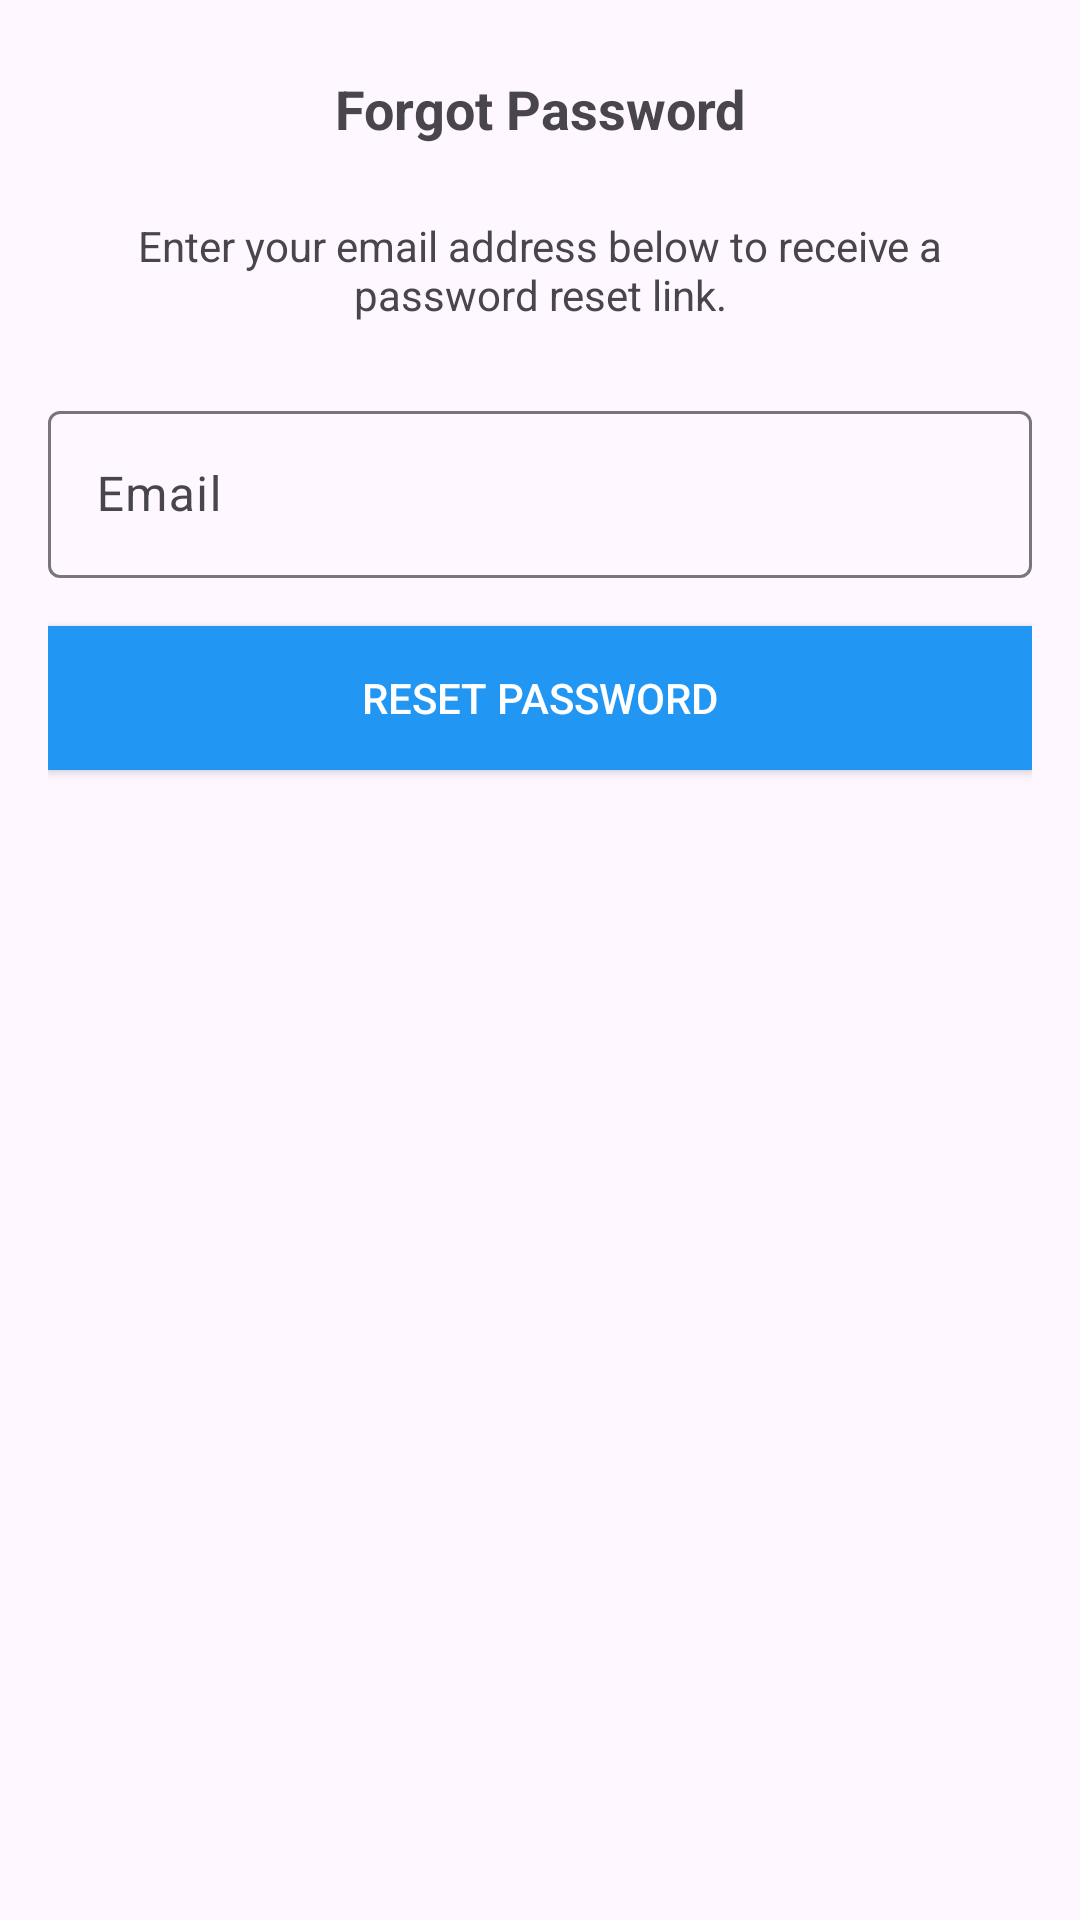

Write the Android layout XML for this screen, with the resource values it uses.
<!-- AndroidManifest.xml: application theme Theme.TodoMate -->
<!-- res/layout/dialog_forgot_password.xml -->
<?xml version="1.0" encoding="utf-8"?>
<LinearLayout xmlns:android="http://schemas.android.com/apk/res/android"
    android:layout_width="match_parent"
    android:layout_height="wrap_content"
    android:orientation="vertical"
    android:padding="16dp">

    <TextView
        android:layout_width="match_parent"
        android:layout_height="wrap_content"
        android:text="@string/forgot_password_title"
        android:textSize="18sp"
        android:textStyle="bold"
        android:gravity="center"
        android:padding="8dp"/>

    <TextView
        android:layout_width="match_parent"
        android:layout_height="wrap_content"
        android:text="@string/enter_your_email"
        android:textSize="14sp"
        android:gravity="center"
        android:paddingTop="16dp"
        android:paddingBottom="24dp"/>

    <com.google.android.material.textfield.TextInputLayout
        android:id="@+id/emailTextInputLayout"
        android:layout_width="match_parent"
        android:layout_height="wrap_content"
        android:hint="@string/email">

        <com.google.android.material.textfield.TextInputEditText
            android:id="@+id/emailEditText"
            android:layout_width="match_parent"
            android:layout_height="wrap_content"
            android:inputType="textEmailAddress"/>
    </com.google.android.material.textfield.TextInputLayout>

    <Button
        android:id="@+id/resetPasswordButton"
        android:layout_width="match_parent"
        android:layout_height="wrap_content"
        android:text="@string/reset_password"
        android:textColor="@android:color/white"
        android:background="@color/colorPrimary"
        android:layout_marginTop="16dp"/>

</LinearLayout>
<!-- resources referenced by this layout -->
<resources>
  <color name="colorPrimary">#2196F3</color>
  <string name="email">Email</string>
  <string name="enter_your_email">Enter your email address below to receive a password reset link.</string>
  <string name="forgot_password_title">Forgot Password</string>
  <string name="reset_password">Reset Password</string>
  <style name="Theme.TodoMate" parent="Base.Theme.TodoMate" />
  <style name="Base.Theme.TodoMate" parent="Theme.Material3.DayNight.NoActionBar">
          
          
      </style>
</resources>
